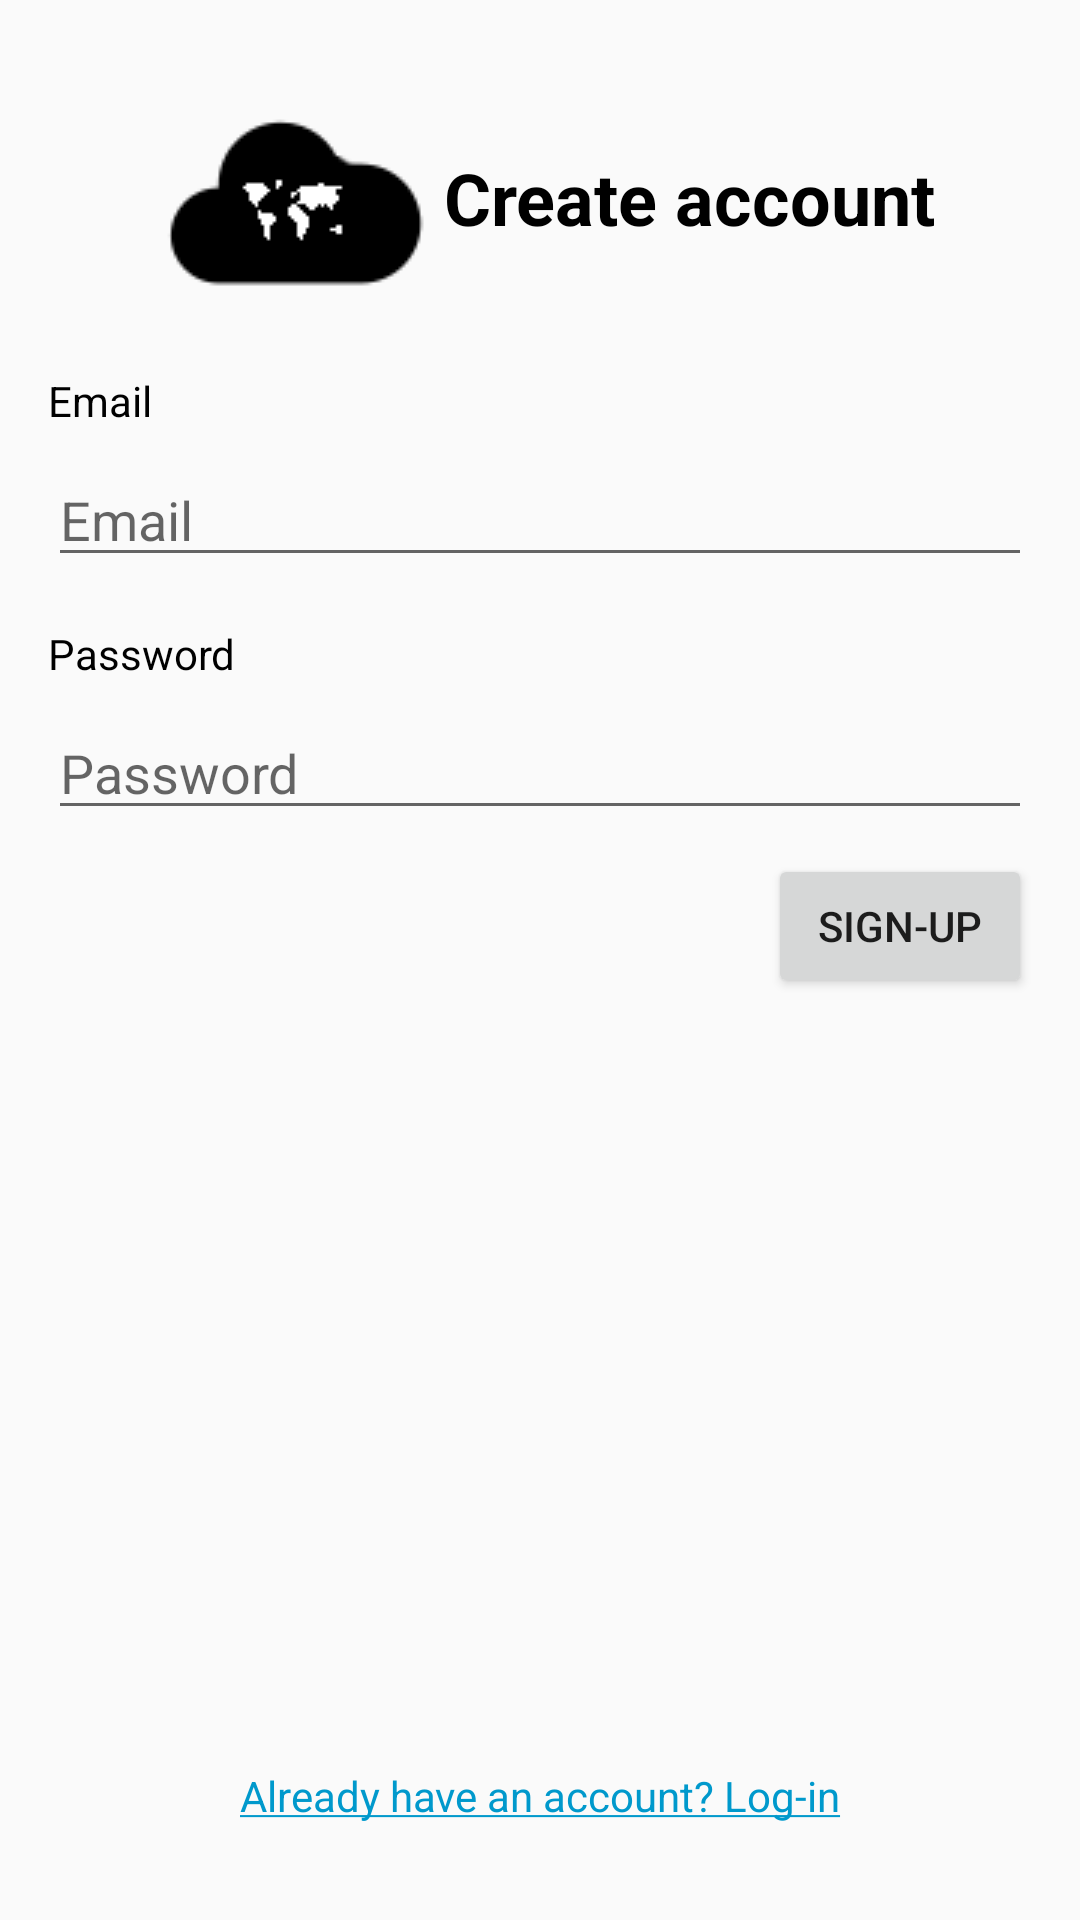

Android layout source for this screen:
<!-- AndroidManifest.xml: application theme AppTheme -->
<!-- res/layout/activity_sing_up.xml -->
<?xml version="1.0" encoding="utf-8"?>
<ScrollView xmlns:android="http://schemas.android.com/apk/res/android"
    xmlns:tools="http://schemas.android.com/tools"
    android:layout_width="match_parent"
    android:layout_height="match_parent"
    android:fillViewport="true"
    android:orientation="vertical"
    android:padding="16dp"
    android:scrollbars="none"
    tools:context=".SingUpActivity">

    <RelativeLayout
        android:layout_width="match_parent"
        android:layout_height="wrap_content"
        android:gravity="center">

        <LinearLayout
            android:layout_width="match_parent"
            android:layout_height="match_parent"
            android:orientation="vertical">

            <LinearLayout
                android:layout_width="match_parent"
                android:layout_height="wrap_content"
                android:gravity="center"
                android:orientation="horizontal">

                <ImageView
                    android:layout_width="wrap_content"
                    android:layout_height="wrap_content"
                    android:contentDescription="@string/app_logo"
                    android:src="@drawable/ic_logo" />

                <TextView
                    android:layout_width="wrap_content"
                    android:layout_height="wrap_content"
                    android:text="@string/create_account"
                    android:textColor="@android:color/black"
                    android:textSize="24sp"
                    android:textStyle="bold" />
            </LinearLayout>


            <TextView
                android:layout_width="match_parent"
                android:layout_height="wrap_content"
                android:layout_marginTop="8dp"
                android:text="@string/email"
                android:textColor="@android:color/black" />

            <EditText
                android:id="@+id/etEmail"
                android:layout_width="match_parent"
                android:layout_height="wrap_content"
                android:layout_marginTop="8dp"
                android:focusable="true"
                android:hint="@string/email"
                android:inputType="textEmailAddress"
                android:nextFocusDown="@id/etPassword"
                android:nextFocusUp="@id/tvLogin" />

            <TextView
                android:layout_width="match_parent"
                android:layout_height="wrap_content"
                android:layout_marginTop="16dp"
                android:text="@string/password"
                android:textColor="@android:color/black" />

            <EditText
                android:id="@+id/etPassword"
                android:layout_width="match_parent"
                android:layout_height="wrap_content"
                android:layout_marginTop="8dp"
                android:hint="@string/password"
                android:inputType="textPassword"
                android:nextFocusDown="@id/btSignup"
                android:nextFocusUp="@id/etEmail" />

            <Button
                android:id="@+id/btSignup"
                android:layout_width="wrap_content"
                android:layout_height="wrap_content"
                android:layout_gravity="end"
                android:layout_marginTop="8dp"
                android:nextFocusDown="@id/tvLogin"
                android:nextFocusUp="@id/etPassword"
                android:onClick="signup"
                android:text="@string/signup_button" />

        </LinearLayout>

        <TextView
            android:id="@+id/tvLogin"
            android:layout_width="match_parent"
            android:layout_height="wrap_content"
            android:layout_alignParentBottom="true"
            android:layout_alignParentEnd="true"
            android:layout_alignParentRight="true"
            android:layout_marginBottom="16dp"
            android:gravity="center"
            android:onClick="switchToLoginActivity"
            android:nextFocusDown="@id/etEmail"
            android:nextFocusUp="@id/btSignup"
            android:text="@string/existing_account"
            android:textColor="@android:color/holo_blue_dark" />
    </RelativeLayout>
</ScrollView>
<!-- resources referenced by this layout -->
<resources>
  <!-- drawable ic_logo: png bitmap (drawable, 3865 bytes) -->
  <string name="app_logo">App logo</string>
  <string name="create_account">Create account</string>
  <string name="email">Email</string>
  <string name="existing_account"><u>Already have an account? Log-in</u></string>
  <string name="password">Password</string>
  <string name="signup_button">sign-up</string>
  <style name="AppTheme" parent="Theme.AppCompat.Light.DarkActionBar">
          
          <item name="colorPrimary">@color/colorPrimary</item>
          <item name="colorPrimaryDark">@color/colorPrimaryDark</item>
          <item name="colorAccent">@color/colorAccent</item>
      </style>
  <color name="colorPrimary">#388e3c</color>
  <color name="colorPrimaryDark">#00600f</color>
  <color name="colorAccent">#fdd835</color>
</resources>
